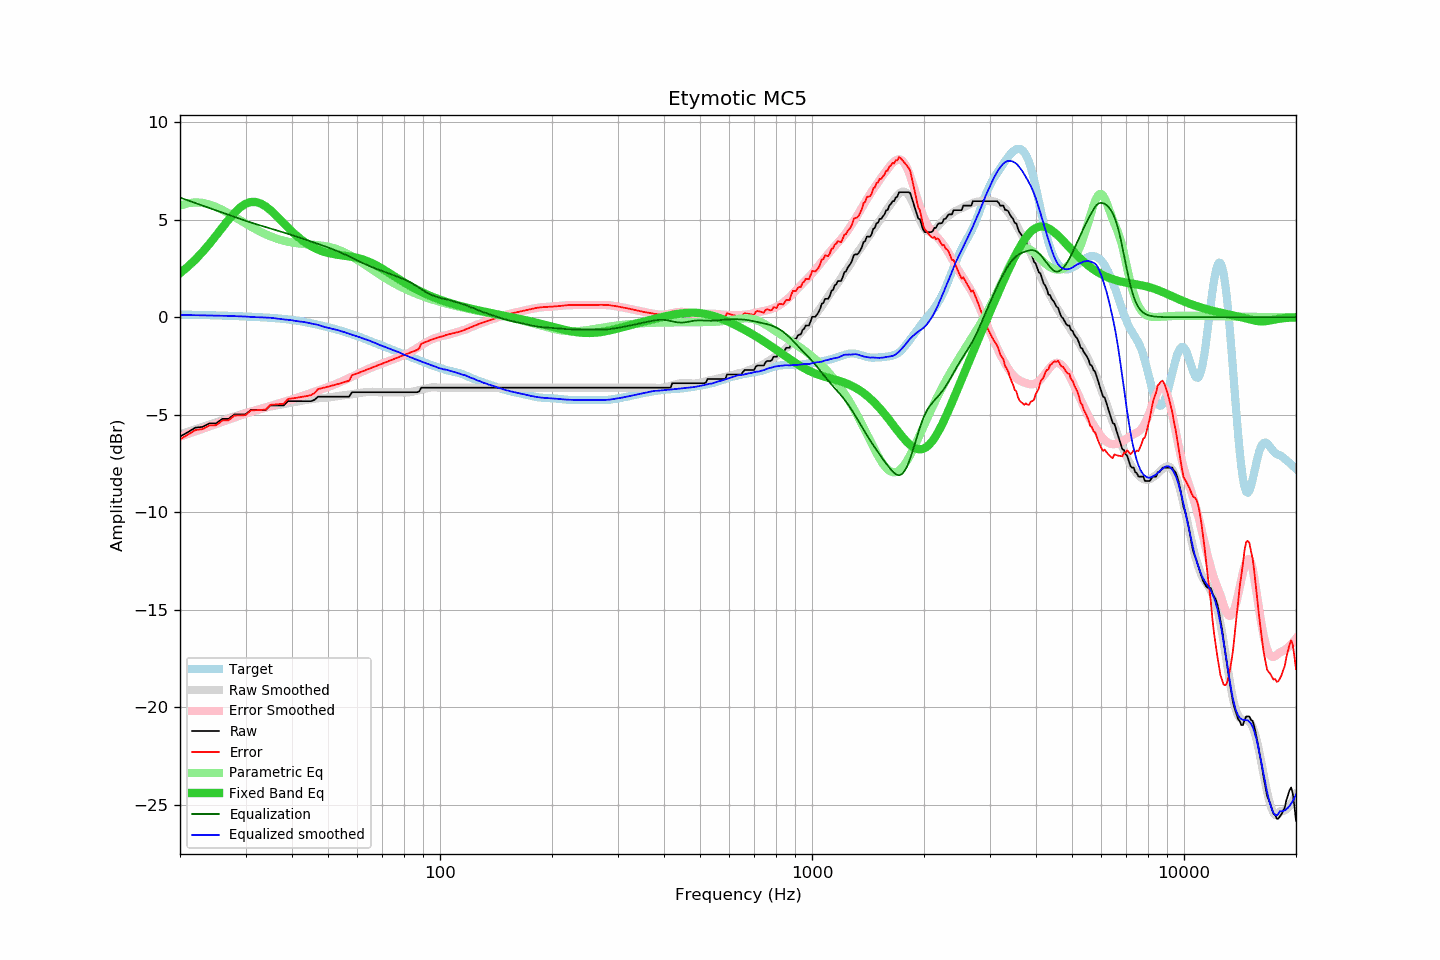

Data behind this chart, as committed beside it:
frequency, raw, error, smoothed, error_smoothed, equalization, parametric_eq, equalized_raw, equalized_smoothed, target
20, -6.13, -6.26, -6.02, -6.13, 6.14, 2.26, 0.01, 0.12, 0.14
21, -5.90, -6.03, -5.88, -5.99, 5.99, 2.59, 0.10, 0.11, 0.13
22, -5.67, -5.79, -5.75, -5.86, 5.86, 2.96, 0.19, 0.11, 0.12
23, -5.63, -5.74, -5.63, -5.73, 5.73, 3.35, 0.10, 0.10, 0.11
24, -5.45, -5.55, -5.51, -5.60, 5.60, 3.76, 0.15, 0.09, 0.10
25, -5.45, -5.54, -5.39, -5.48, 5.48, 4.19, 0.03, 0.08, 0.09
26, -5.22, -5.30, -5.29, -5.36, 5.36, 4.61, 0.15, 0.08, 0.08
27, -5.22, -5.29, -5.18, -5.25, 5.25, 5.00, 0.04, 0.07, 0.07
28, -4.99, -5.05, -5.09, -5.15, 5.15, 5.35, 0.16, 0.06, 0.06
29, -4.99, -5.04, -5.00, -5.04, 5.04, 5.63, 0.06, 0.05, 0.05
30, -4.99, -5.02, -4.91, -4.95, 4.95, 5.82, -0.04, 0.03, 0.04
31, -4.76, -4.78, -4.85, -4.86, 4.86, 5.91, 0.10, 0.01, 0.03
32, -4.76, -4.77, -4.78, -4.78, 4.78, 5.91, 0.02, -0.00, 0.01
33, -4.76, -4.76, -4.70, -4.70, 4.70, 5.83, -0.06, -0.01, -0.00
34, -4.76, -4.74, -4.64, -4.63, 4.63, 5.68, -0.13, -0.02, -0.01
35, -4.53, -4.50, -4.58, -4.55, 4.55, 5.49, 0.03, -0.03, -0.03
36, -4.53, -4.48, -4.54, -4.48, 4.48, 5.27, -0.04, -0.06, -0.05
37, -4.53, -4.46, -4.50, -4.41, 4.41, 5.05, -0.11, -0.08, -0.07
38, -4.53, -4.44, -4.46, -4.35, 4.35, 4.82, -0.18, -0.11, -0.09
39, -4.31, -4.19, -4.42, -4.28, 4.28, 4.60, -0.02, -0.13, -0.11
40, -4.31, -4.17, -4.38, -4.22, 4.22, 4.40, -0.09, -0.16, -0.14
41, -4.31, -4.14, -4.34, -4.15, 4.15, 4.21, -0.16, -0.19, -0.17
42, -4.31, -4.11, -4.30, -4.08, 4.08, 4.04, -0.22, -0.22, -0.20
43, -4.31, -4.07, -4.26, -4.02, 4.02, 3.89, -0.29, -0.25, -0.23
44, -4.31, -4.04, -4.23, -3.95, 3.95, 3.76, -0.35, -0.28, -0.27
45, -4.31, -4.00, -4.21, -3.89, 3.89, 3.65, -0.42, -0.32, -0.31
46, -4.24, -3.89, -4.18, -3.82, 3.82, 3.55, -0.41, -0.35, -0.35
47, -4.08, -3.69, -4.15, -3.76, 3.76, 3.47, -0.31, -0.39, -0.39
48, -4.08, -3.65, -4.15, -3.70, 3.70, 3.40, -0.37, -0.45, -0.43
49, -4.08, -3.61, -4.14, -3.64, 3.64, 3.35, -0.43, -0.50, -0.47
50, -4.08, -3.56, -4.12, -3.58, 3.58, 3.30, -0.50, -0.54, -0.51
51, -4.08, -3.52, -4.10, -3.52, 3.52, 3.26, -0.56, -0.58, -0.55
52, -4.08, -3.48, -4.07, -3.46, 3.46, 3.23, -0.62, -0.62, -0.60
53, -4.08, -3.43, -4.05, -3.39, 3.39, 3.21, -0.69, -0.66, -0.64
54, -4.08, -3.39, -4.02, -3.32, 3.32, 3.18, -0.75, -0.70, -0.69
55, -4.08, -3.35, -4.00, -3.26, 3.26, 3.16, -0.82, -0.75, -0.73
56, -4.08, -3.30, -3.99, -3.19, 3.19, 3.14, -0.89, -0.80, -0.78
57, -4.08, -3.25, -3.97, -3.12, 3.12, 3.12, -0.96, -0.85, -0.82
58, -3.85, -2.98, -3.95, -3.05, 3.05, 3.10, -0.79, -0.90, -0.87
59, -3.85, -2.93, -3.92, -2.98, 2.98, 3.07, -0.86, -0.94, -0.92
60, -3.85, -2.88, -3.90, -2.91, 2.91, 3.04, -0.93, -0.99, -0.97
61, -3.85, -2.82, -3.88, -2.84, 2.84, 3.00, -1.00, -1.03, -1.02
62, -3.85, -2.77, -3.86, -2.78, 2.78, 2.96, -1.07, -1.08, -1.07
63, -3.85, -2.72, -3.85, -2.72, 2.72, 2.92, -1.13, -1.13, -1.13
64, -3.85, -2.67, -3.83, -2.66, 2.66, 2.87, -1.19, -1.17, -1.18
65, -3.85, -2.62, -3.83, -2.61, 2.61, 2.81, -1.24, -1.22, -1.23
66, -3.85, -2.57, -3.83, -2.55, 2.55, 2.75, -1.29, -1.27, -1.28
67, -3.85, -2.52, -3.83, -2.50, 2.50, 2.69, -1.34, -1.33, -1.33
68, -3.85, -2.47, -3.85, -2.46, 2.46, 2.62, -1.39, -1.39, -1.38
69, -3.85, -2.42, -3.85, -2.42, 2.42, 2.55, -1.43, -1.43, -1.42
70, -3.85, -2.38, -3.85, -2.37, 2.37, 2.48, -1.47, -1.47, -1.47
71, -3.85, -2.33, -3.85, -2.33, 2.33, 2.41, -1.52, -1.52, -1.51
72, -3.85, -2.29, -3.85, -2.28, 2.28, 2.34, -1.56, -1.56, -1.56
73, -3.85, -2.24, -3.85, -2.24, 2.24, 2.27, -1.61, -1.61, -1.61
74, -3.85, -2.20, -3.85, -2.20, 2.20, 2.20, -1.65, -1.65, -1.65
75, -3.85, -2.15, -3.85, -2.16, 2.16, 2.12, -1.69, -1.69, -1.69
76, -3.85, -2.11, -3.85, -2.11, 2.11, 2.05, -1.73, -1.73, -1.74
77, -3.85, -2.06, -3.85, -2.07, 2.07, 1.99, -1.77, -1.77, -1.78
78, -3.85, -2.02, -3.85, -2.03, 2.03, 1.92, -1.82, -1.82, -1.82
79, -3.85, -1.98, -3.86, -1.99, 1.99, 1.85, -1.86, -1.87, -1.86
... 553 more rows
